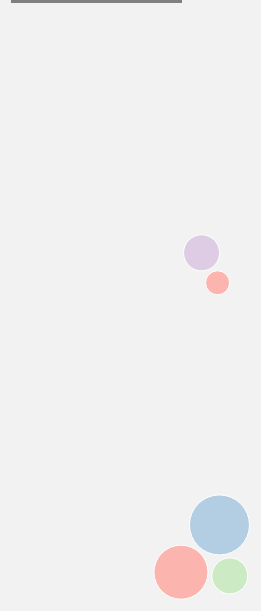
D3 v4 page, settled after 480 driven frames (8 s of simulated time); the page loaded 1 data file(s).


// ── scripts/carto.js
var topics = ["Confidentialité", "Biais", "Responsabilité", "Transparence"];

var colorScale = d3.scaleOrdinal(['#fbb4ae','#b3cde3','#ccebc5','#decbe4'])
    .domain(topics);

var width = 400,
    height = 800;

var yScale;

var svg = d3.select("#chart").append("svg")
		.attr("width", width)
		.attr("height", height)
	  .append('g');

/// TOOLTIP ///
// Add a div that will go wherever in the body 
var tooltip = d3.select("body").append("div")
	.attr("class", "tooltip");
tooltip.style("opacity", 0);

/*
var t = textures.paths()
  .d("crosses")
  .lighter()
  .thicker();

svg.call(t);
*/

const nodePadding = 2;

const forcePropsTimeline = {
	forceX:{
		x: width/2,
		strength: 0.4
	},
	forceY: {
		y: (d) => yScale(d.dayNumbers),
		strength: 0.6
	}
};

const forcePropsCluster = {
	forceX:{
		x: (d) => d.centerX,
		strength: 0.6
	},
	forceY: {
		y: (d) => d.centerY,
		strength: 0.6
	}
};

var forces = [
	{name: "timeline", props: forcePropsTimeline, status: 1},
	{name: "cluster", props: forcePropsCluster, status: 0},
]

var simulation = d3.forceSimulation();
var networkData ;

setupBtn();

const clusterPosition = generateClusterPosition(topics.length);

d3.json("data/articles.json", function(error, data) {

	var date;
	
	data.forEach( (d,i) => {
		date = new Date(d.date);
		d.dayNumbers = (date.getMonth() + 1)*30 + date.getDate();
		d.r = d.readTime *3;
		d.centerX = clusterPosition[topics.indexOf(d.mainTopic)].x;
		d.centerY = clusterPosition[topics.indexOf(d.mainTopic)].y;
	});
	
	networkData = data;
	
	const min = d3.min(data, d => d.dayNumbers);
	const max = d3.max(data, d => d.dayNumbers);
	//console.log(min);
	//console.log(max);
	
	yScale = d3.scaleLinear()
		.range([250,height-250])
		.domain([min,max]);
	
	initializeSimulation();
	
	svg.selectAll("circle")
		.data(networkData)
		.enter()
		.append("circle")
		.attr("class","nodes")
		.style("fill", d => colorScale(d.mainTopic))
		//.style("fill", t.url())
		.attr("r", d => d.r)
		.style("stroke","white")
		.style("stroke-width",1)
		.call(d3.drag()
			.on("start", dragstarted)
			.on("drag", dragged)
			.on("end", dragended))
		.on("mouseover", (d,i) => { 
			d3.select(d3.event.target)
				.style("stroke-width",3);
			showTip(d);
		})
		.on("mouseout", (d,i) => {
			d3.select(d3.event.target)
				.style("stroke-width",1);
			hideTip();
		});
});

function generateClusterPosition(topicsNumber){
	var clusterPosition = [];
	for(i=0;i<topicsNumber;i++){
		clusterPosition.push({x: width/2, y: (i+1)*height/(topicsNumber+1)});
	}
	return clusterPosition;
}

function setupBtn() {
	// Switch force button
	d3.select("#btn-switch-force")
		.on("click", () => {
				//check the non active force, and change its status to active
				const forceToSet = forces.find(d => d.status == 0)
				const forceToDelete = forces.find(d => d.status == 1)
				//update the force
				updateForce(forceToSet.props);
				//update the button name
				d3.select("#btn-switch-force").text("Switch to " + forceToDelete.name + " view");
				//update the previous force status to 0
				forces.find(d => d.name == forceToDelete.name).status = 0;
				//update the now current force status to 1
				forces.find(d => d.name == forceToSet.name).status = 1;

		});
	
	// Topics button
	d3.select("#btn-topics")
		.selectAll("button")
		.data(topics)
		.enter()
		.append("button")
		.attr("class","button")
		.style("background-color", topic => colorScale(topic))
		.text(topic => topic)
		.on("click", (topic) => {
			d3.selectAll(".nodes")
				.transition(2000)
				.style("fill", d => {
					if (d.mainTopic == topic){ return colorScale(d.mainTopic); } else{ return '#e6e6e6'; }
				})
				.attr("r", d => {
					if (d.mainTopic == topic){ return d.r; } else{ return 7; }
				});
		});
	
	// All topics button
	d3.select("#btn-topics")
	.append("button")
		.attr("class","button")
		.text("Tous")
		.on("click", (topic) => {
			d3.selectAll(".nodes")
				.transition(2000)
				.style("fill", d => colorScale(d.mainTopic))
				.attr("r", d => d.r);
		});
}

/* ---------------------- */
/* FORCE FUNCTION */
/* ---------------------- */
function initializeSimulation(){
	simulation.nodes(networkData);
	initializeForce();
	simulation.on("tick", updateNetwork);
}

function initializeForce(){
	simulation
		.force("x", d3.forceX())
		.force("y", d3.forceY())
		.force("collision", d3.forceCollide(d => d.r + nodePadding));
	
	 updateForce(forcePropsTimeline);
}

function updateForce(forceProps){
	
	simulation.force(
		"x", 
		d3.forceX(forceProps.forceX.x).strength(forceProps.forceX.strength)
	);
	
	simulation.force(
		"y",
		d3.forceY(forceProps.forceY.y).strength(forceProps.forceY.strength)
	);
	
	simulation.alpha(0.18).restart();
}

function updateNetwork(){
	d3.selectAll("circle")
		.attr("cx", d => d.x)
		.attr("cy", d => d.y)
}

function dragstarted(d) {
  if (!d3.event.active) simulation.alphaTarget(0.3).restart();
  d.fx = d.x;
  d.fy = d.y;
}

function dragged(d) {
  d.fx = d3.event.x;
  d.fy = d3.event.y;
}

function dragended(d) {
  if (!d3.event.active) simulation.alphaTarget(0);
  d.fx = null;
  d.fy = null;
}

/* ---------------------- */
/* TOOLTIP */
/* ---------------------- */
function showTip(d) {

	tooltip.html(printArticle(d))
		.style("left", (d3.event.pageX + 10) + "px")
		.style("top", (d3.event.pageY - 20) + "px");
		
	tooltip.transition()
   		.duration(500)
   		.style("opacity", .9);
}

function hideTip() {
	tooltip.transition()
		.duration(500)
		.style("opacity", 0);
}

function printArticle(v) {
	return "<h3 class='hXtooltip'>" + v.title + "</h3>"
		+ "<br/>" + "<b>#" + v.date + "</b>";
}




### data: data/articles.json
[
 {
  "title": "Comment nos applications mobiles récupèr…",
  "readTime": 4,
  "mainTopic": "Confidentialité",
  "date": "06/06/2018"
 },
 {
  "title": "Un club de lecture pour déchiffrer le RG…",
  "readTime": 9,
  "mainTopic": "Confidentialité",
  "date": "06/26/2018"
 },
 {
  "title": "Pourquoi parle-t-on de biais en machine …",
  "readTime": 10,
  "mainTopic": "Biais",
  "date": "06/25/2018"
 },
 {
  "title": "Quelle éthique pour les voitures autonom…",
  "readTime": 6,
  "mainTopic": "Responsabilité",
  "date": "06/26/2018"
 },
 {
  "title": "Guillaume Chaslot, fondateur d’AlgoTrans…",
  "readTime": 6,
  "mainTopic": "Transparence",
  "date": "06/05/2018"
 }
]